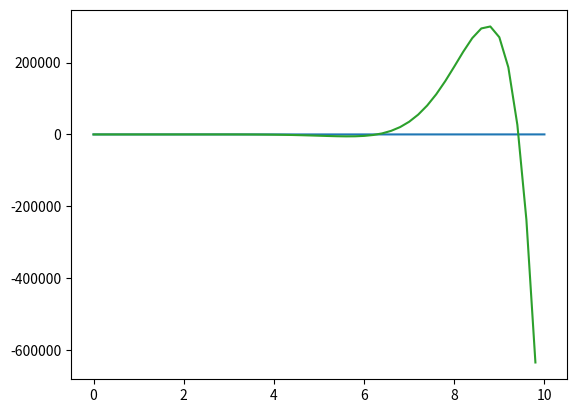

Reproduce this figure in Python.
import numpy as np
import matplotlib.pyplot as plt
a1 = np.array([4,6,8,2])
a2 = np.zeros(10)
a3 = np.ones(4)
a4 = np.random.random(10)
a5 = np.random.randn(10)
a6 = np.linspace(0, 10, 100)
a7 = np.arange(0, 10, 0.2)
a1*2
2*a1>10
1/a4 + a4
plt.plot(a6, a6**2)
plt.show()
plt.hist(a4)
plt.show()

def f(x):
    return x**2 * np.sin(x) / np.exp(-x)

plt.plot(a7, f(a7))